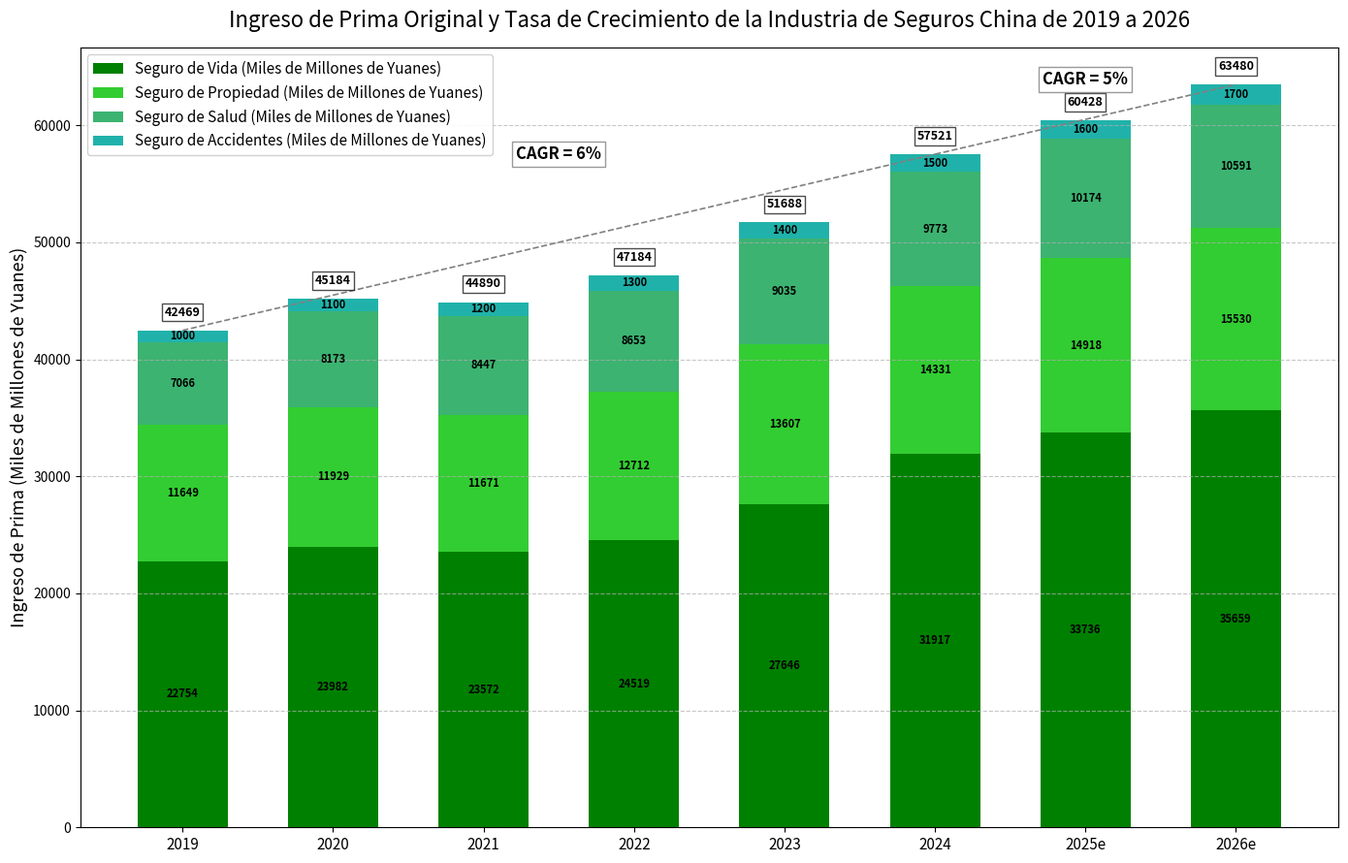

Write the Python code that produced this figure.
import matplotlib.pyplot as plt
import numpy as np

# Años
years = ["2019", "2020", "2021", "2022", "2023", "2024", "2025e", "2026e"]
# Ingresos de prima de cada tipo de seguro (en miles de millones de yuanes), los datos se simulan aproximadamente y se pueden ajustar según las situaciones reales
premium_data = np.array([
    [22754, 11649, 7066, 1000],    # 2019
    [23982, 11929, 8173, 1100],    # 2020
    [23572, 11671, 8447, 1200],    # 2021
    [24519, 12712, 8653, 1300],    # 2022
    [27646, 13607, 9035, 1400],    # 2023
    [31917, 14331, 9773, 1500],    # 2024
    [33736, 14918, 10174, 1600],   # 2025e
    [35659, 15530, 10591, 1700]    # 2026e
])

# Colores correspondientes a cada tipo de seguro
colors = ['green', 'limegreen', 'mediumseagreen', 'lightseagreen']
# Nombres de los tipos de seguro
insurance_types = ["Seguro de Vida (Miles de Millones de Yuanes)", "Seguro de Propiedad (Miles de Millones de Yuanes)", "Seguro de Salud (Miles de Millones de Yuanes)", "Seguro de Accidentes (Miles de Millones de Yuanes)"]

x = np.arange(len(years))  # Posiciones de las marcas en el eje x
bar_width = 0.6  # Ancho de las barras

fig, ax = plt.subplots(figsize=(14, 9))  # Aumentar aún más el tamaño del gráfico

# Dibujar un gráfico de barras apiladas
bottom = np.zeros(len(years))
for i in range(premium_data.shape[1]):
    bars = ax.bar(x, premium_data[:, i], width=bar_width, bottom=bottom, color=colors[i], label=insurance_types[i])
    bottom += premium_data[:, i]
    
    # Agregar etiquetas de datos encima de cada barra
    for j, bar in enumerate(bars):
        height = bar.get_height()
        if height > 500:  # Mostrar solo etiquetas con altura suficiente para evitar la sobrecarga
            ax.text(
                bar.get_x() + bar.get_width()/2., 
                bar.get_y() + height/2,
                f'{int(height)}',
                ha='center', va='center',
                color='black', fontsize=8, fontweight='bold'
            )

# Agregar un título
ax.set_title('Ingreso de Prima Original y Tasa de Crecimiento de la Industria de Seguros China de 2019 a 2026', fontsize=16, pad=15)

# Establecer las etiquetas de las marcas en el eje x
ax.set_xticks(x)
ax.set_xticklabels(years, fontsize=11)

# Agregar una etiqueta al eje y
ax.set_ylabel('Ingreso de Prima (Miles de Millones de Yuanes)', fontsize=13)

# Agregar una leyenda
ax.legend(loc='upper left', frameon=True, framealpha=0.9, fontsize=11)

# Calcular la prima total para cada año
total_premiums = premium_data.sum(axis=1)

# Agregar anotaciones de prima total
for i, total in enumerate(total_premiums):
    ax.text(x[i], total + 1000,  # Ajustar la posición vertical para evitar superposición con las barras
            f'{int(total)}', 
            ha='center', va='bottom', 
            fontsize=9, fontweight='bold',
            bbox=dict(facecolor='white', alpha=0.7, pad=2.0))

# Función de anotación de CAGR
def add_cagr_annotation(start_idx, end_idx, cagr_value, ax, x, total_premiums):
    """Agregar anotación de polilínea de CAGR"""
    start_x = x[start_idx]
    end_x = x[end_idx]
    start_y = total_premiums[start_idx]
    end_y = total_premiums[end_idx]
    
    # Calcular la posición del punto medio
    mid_x = (start_x + end_x) / 2
    mid_y1 = start_y + (end_y - start_y) * 0.3
    mid_y2 = start_y + (end_y - start_y) * 0.7
    
    # Dibujar una polilínea
    ax.plot([start_x, end_x], [start_y, end_y], 
            'gray', linestyle='--', linewidth=1.2)
    
    # Agregar texto de CAGR
    text_x = mid_x
    text_y = mid_y2 + (end_y - start_y) * 0.25
    ax.text(text_x, text_y, f'CAGR = {cagr_value}%', 
            ha='center', va='bottom', fontsize=12, fontweight='bold',
            bbox=dict(facecolor='white', alpha=0.8, edgecolor='gray', pad=3.0))

# Agregar anotación de CAGR de 2019 a 2024
add_cagr_annotation(0, 5, 6, ax, x, total_premiums)

# Agregar anotación de CAGR de 2024 a 2026
add_cagr_annotation(5, 7, 5, ax, x, total_premiums)

# Embelezar el gráfico
plt.grid(axis='y', linestyle='--', alpha=0.7)  # Agregar líneas de cuadrícula horizontales
plt.tight_layout()  # Ajustar automáticamente el diseño

plt.show()
